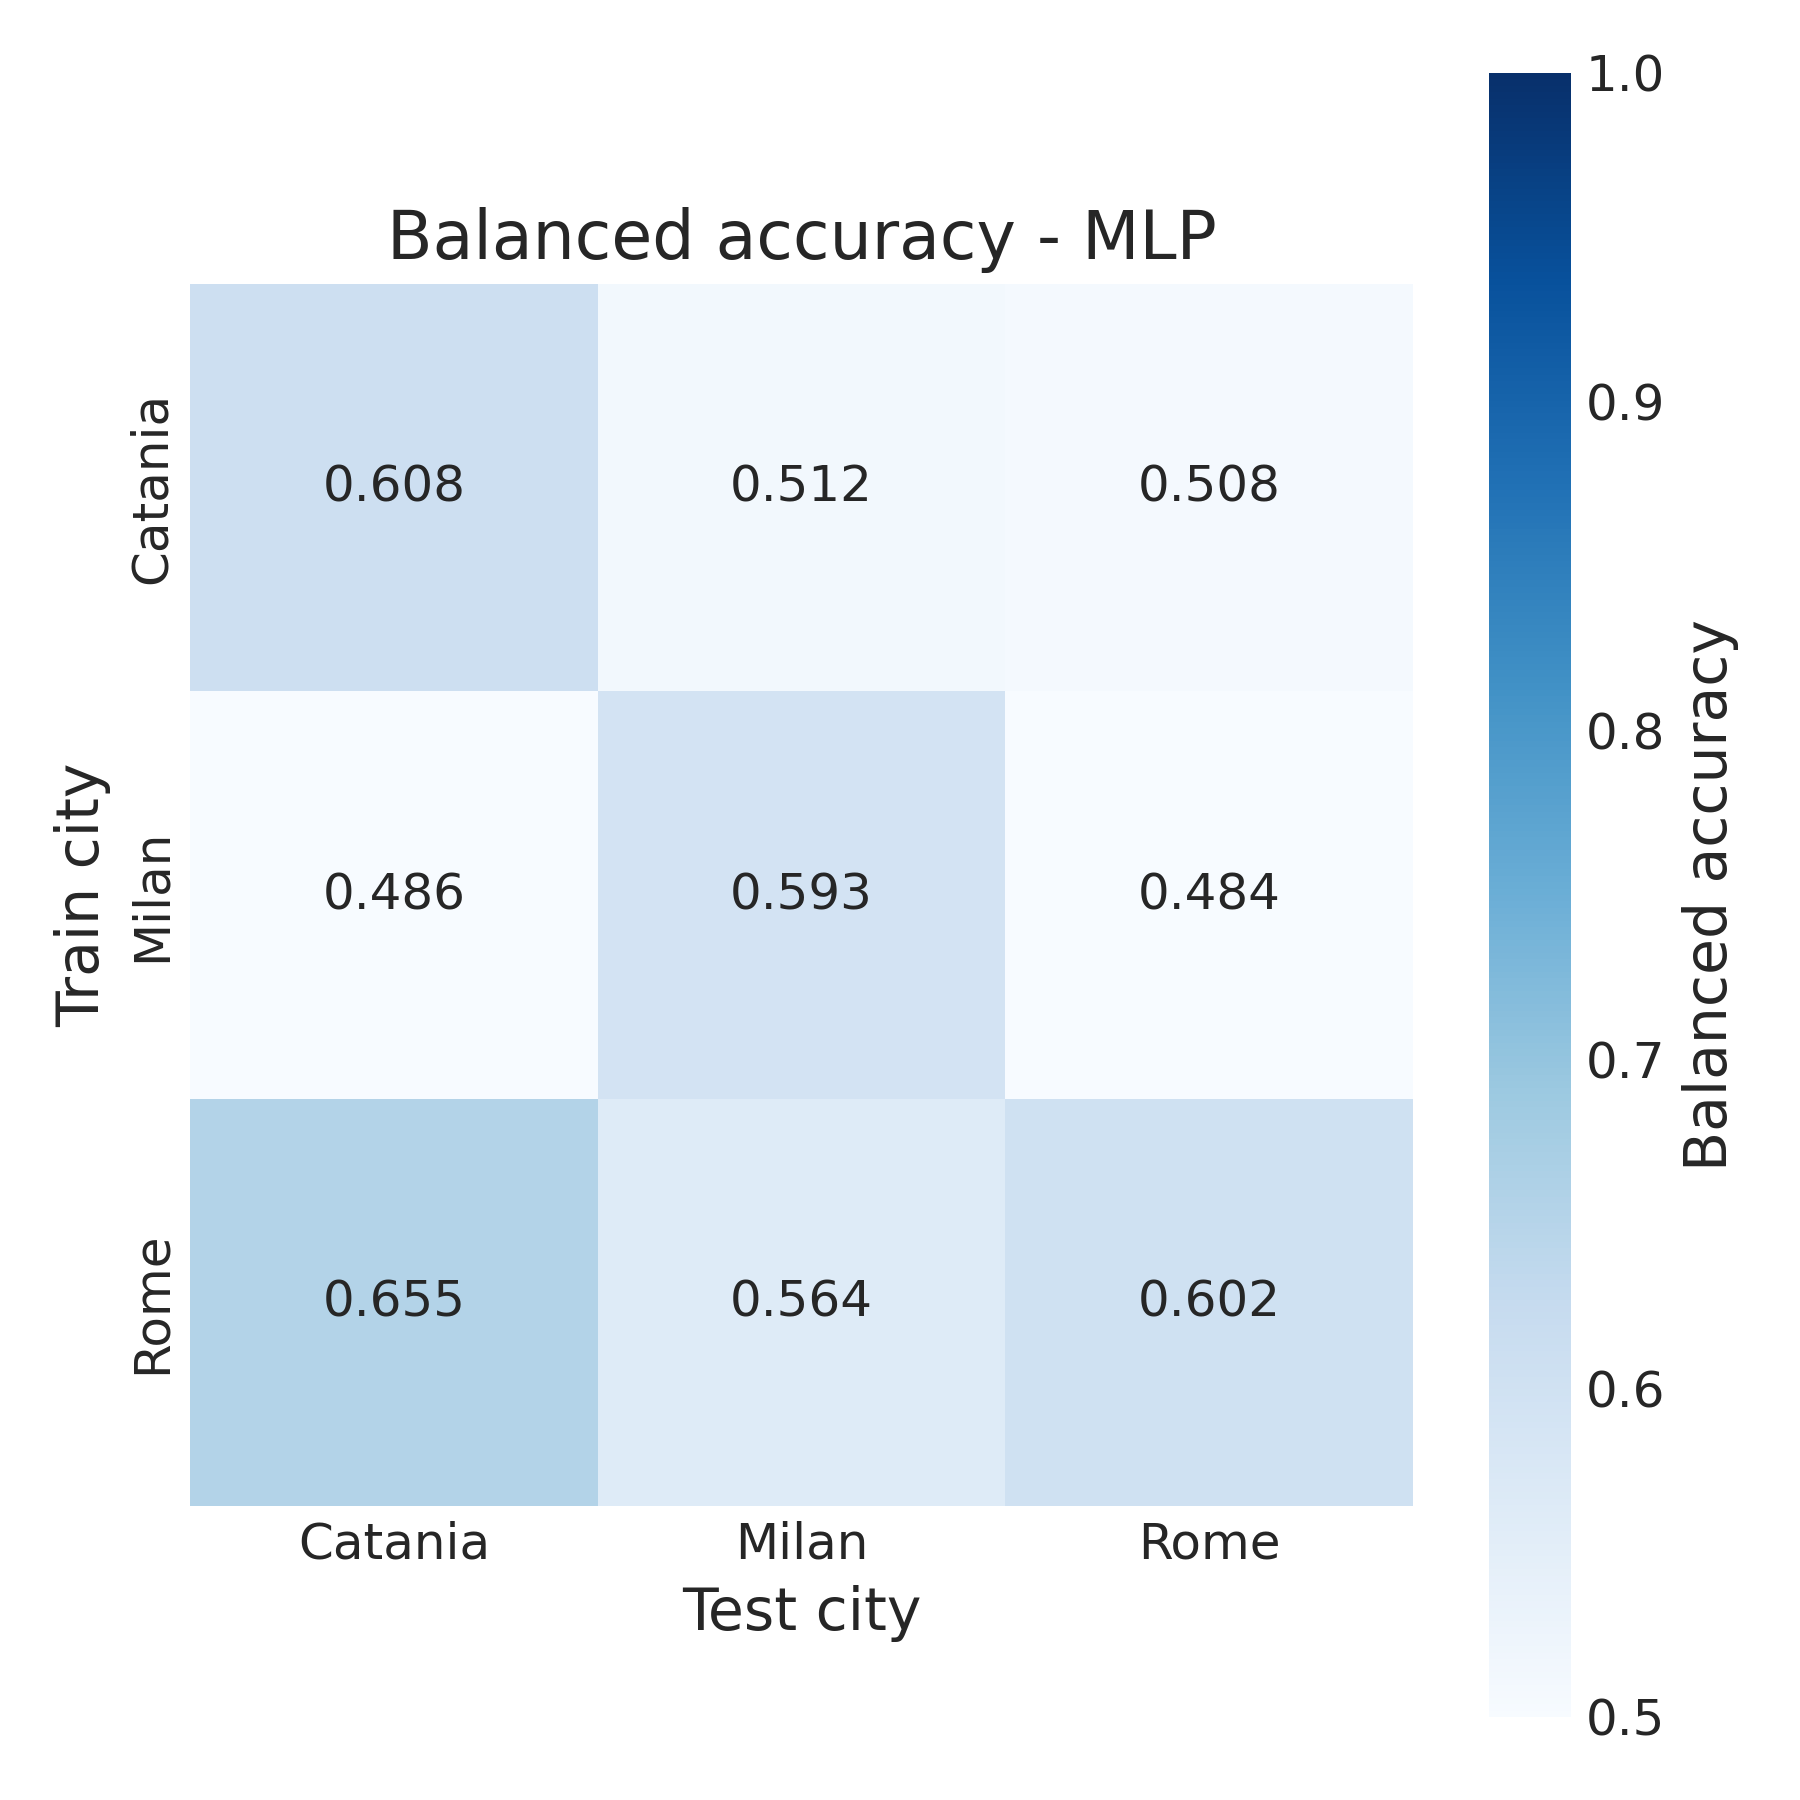

The table this chart was drawn from, first rows:
, Catania, Milan, Rome
Catania, 0.6083, 0.5125, 0.5083
Milan, 0.4857, 0.5927, 0.4843
Rome, 0.6548, 0.5637, 0.602
